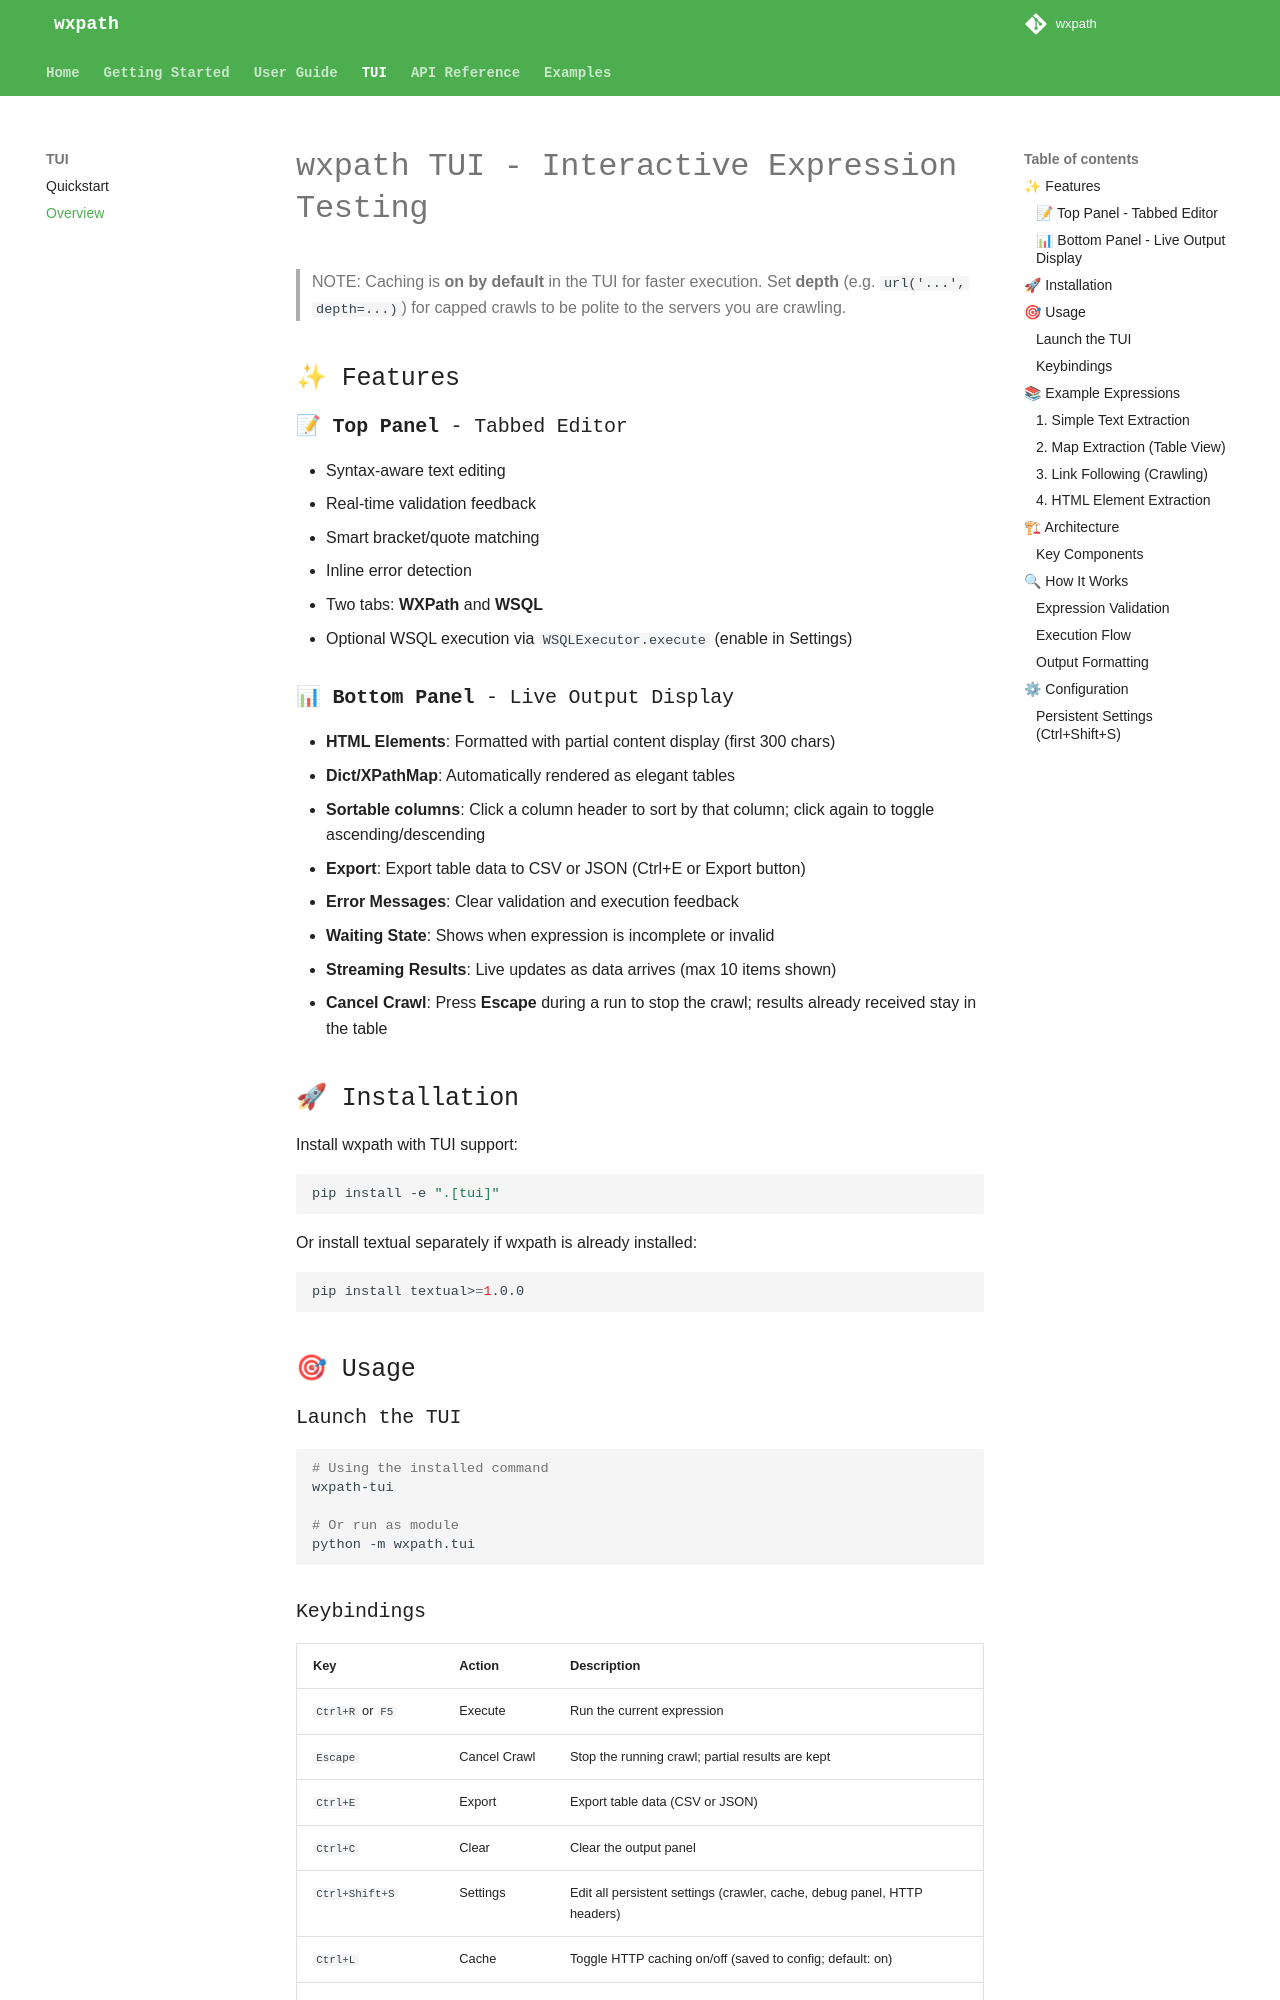

repository: rodricios/wxpath · page: tui/index.html · generator: mkdocs

# wxpath TUI - Interactive Expression Testing


> NOTE: Caching is **on by default** in the TUI for faster execution. Set **depth** (e.g. `url('...', depth=...)`) for capped crawls to be polite to the servers you are crawling.

## ✨ Features

### 📝 **Top Panel** - Tabbed Editor
- Syntax-aware text editing
- Real-time validation feedback
- Smart bracket/quote matching
- Inline error detection
- Two tabs: **WXPath** and **WSQL**
- Optional WSQL execution via `WSQLExecutor.execute` (enable in Settings)

### 📊 **Bottom Panel** - Live Output Display
- **HTML Elements**: Formatted with partial content display (first 300 chars)
- **Dict/XPathMap**: Automatically rendered as elegant tables
- **Sortable columns**: Click a column header to sort by that column; click again to toggle ascending/descending
- **Export**: Export table data to CSV or JSON (Ctrl+E or Export button)
- **Error Messages**: Clear validation and execution feedback  
- **Waiting State**: Shows when expression is incomplete or invalid
- **Streaming Results**: Live updates as data arrives (max 10 items shown)
- **Cancel Crawl**: Press **Escape** during a run to stop the crawl; results already received stay in the table

## 🚀 Installation

Install wxpath with TUI support:

```bash
pip install -e ".[tui]"
```

Or install textual separately if wxpath is already installed:

```bash
pip install textual>=1.0.0
```

## 🎯 Usage

### Launch the TUI

```bash
# Using the installed command
wxpath-tui

# Or run as module
python -m wxpath.tui
```

### Keybindings

| Key | Action | Description |
|-----|--------|-------------|
| `Ctrl+R` or `F5` | Execute | Run the current expression |
| `Escape` | Cancel Crawl | Stop the running crawl; partial results are kept |
| `Ctrl+E` | Export | Export table data (CSV or JSON) |
| `Ctrl+C` | Clear | Clear the output panel |
| `Ctrl+Shift+S` | Settings | Edit all persistent settings (crawler, cache, debug panel, HTTP headers) |
| `Ctrl+L` | Cache | Toggle HTTP caching on/off (saved to config; default: on) |
| `Ctrl+Shift+D` | Toggle Debug | Show or hide the debug panel (saved to config; default: off) |
| `Ctrl+Q` | Quit | Exit the application |
| Click column header | Sort | Sort table by that column; click again to toggle ascending/descending |

`Ctrl+R` always executes the **active editor tab**.

## 📚 Example Expressions
